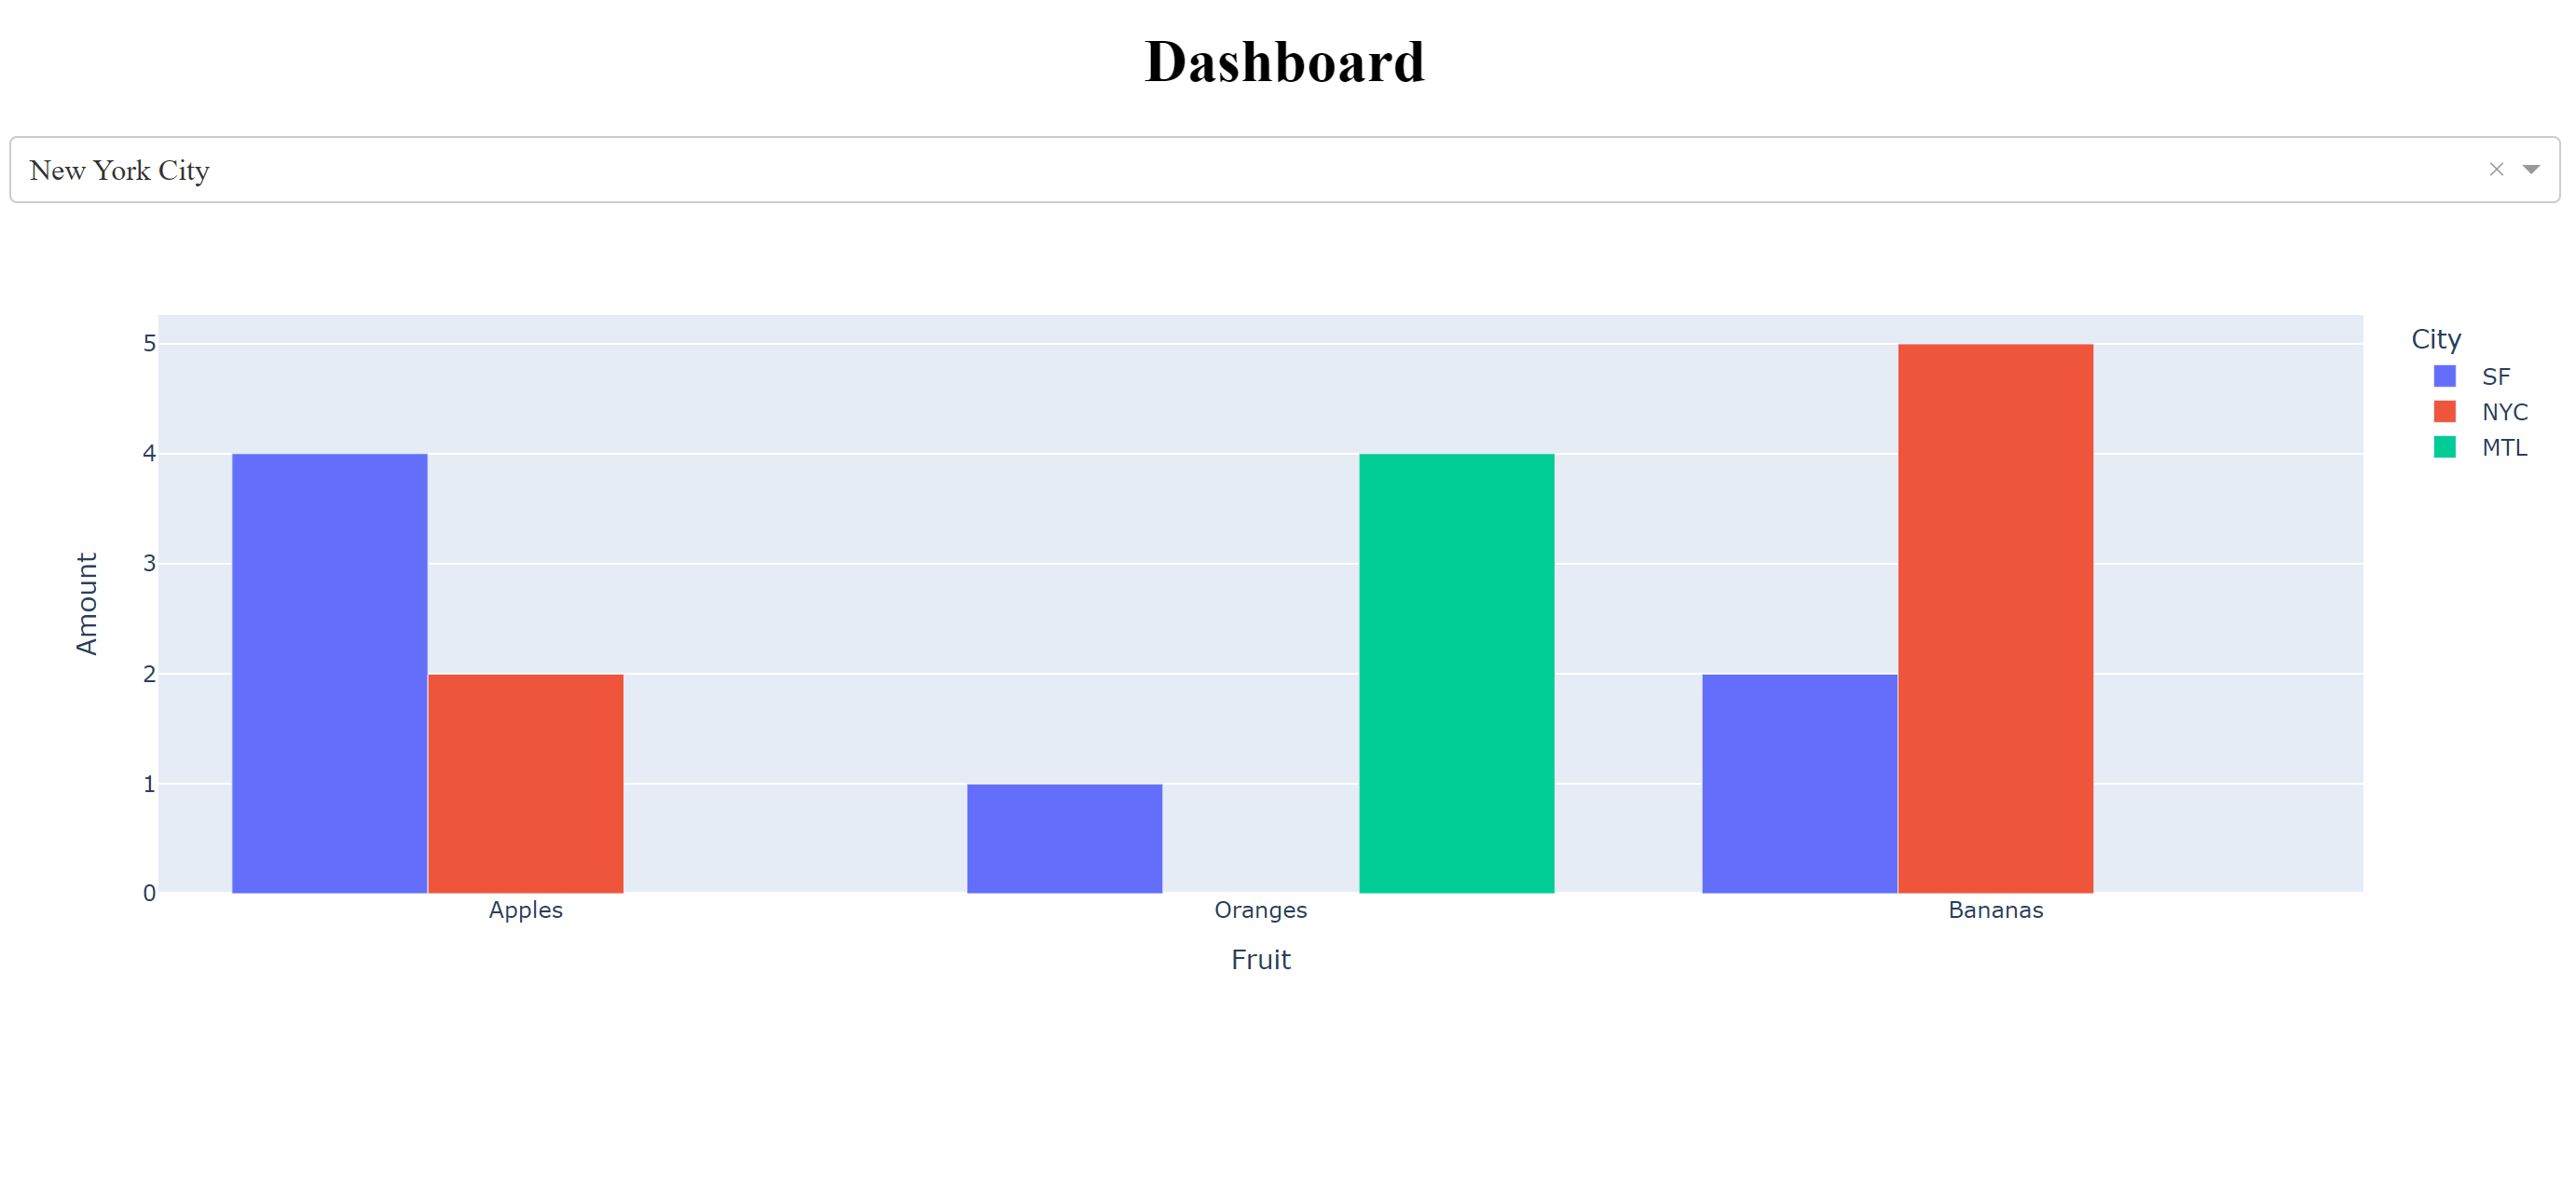

Source code (Python):
import pandas as pd
import plotly.graph_objects as go
from dash import Dash, html, dcc
from dash.dependencies import Input, Output
import plotly.express as px

# Add Dataframe
df = pd.DataFrame({
    "Fruit": ["Apples", "Oranges", "Bananas", "Apples", "Oranges", "Bananas"],
    "Amount": [4, 1, 2, 2, 4, 5],
    "City": ["SF", "SF", "SF", "NYC", "MTL", "NYC"]
})

# Add a bar graph figure

fig = px.bar(df, x="Fruit", y="Amount", color="City", barmode="group")

app = Dash()
app.layout = html.Div(children=[
    html.H1(
        children='Dashboard',
        style={
            'textAlign': 'center'
        }
    ),
    
    # Create dropdown
    dcc.Dropdown(options=[
            {'label': 'New York City', 'value': 'NYC'},
            {'label': 'Montréal', 'value': 'MTL'},
            {'label': 'San Francisco', 'value': 'SF'}
        ],
        value='NYC' # Providing a vallue to dropdown
    ),

    # Bar graph
     dcc.Graph(id='example-graph-2',figure=fig)
])

# Run Application
if __name__ == '__main__':
    app.run_server(debug=True, port=6500)    
